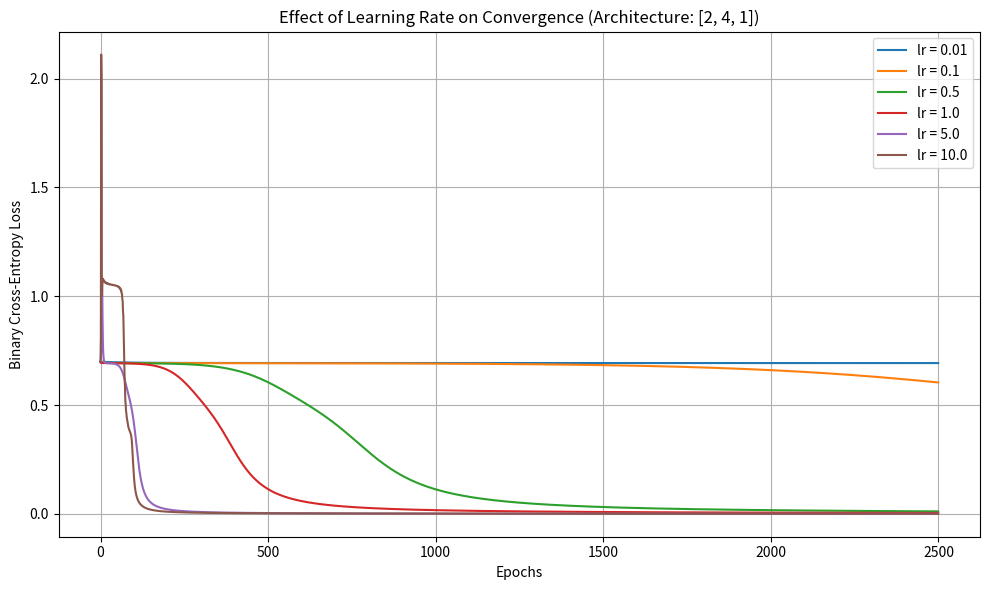

Reproduce this figure in Python.
import numpy as np
import matplotlib.pyplot as plt


def sigmoid(z):
    """Sigmoid activation function: sigma(z) = 1 / (1 + e^(-z))"""
    return 1.0 / (1.0 + np.exp(-z))


def sigmoid_derivative(a):
    """Derivative of sigmoid: sigma'(z) = a * (1 - a)"""
    return a * (1.0 - a)


class ConfigurableMLP:
    """
    Generalized implementation of the manual's neural network structure.
    Allows modifying layer count, neuron count, and learning rate.
    """
    def __init__(self, layer_dims, lr=0.5, seed=42):
        self.layer_dims = layer_dims
        self.lr = lr
        self.weights = []
        self.biases = []
        
        np.random.seed(seed)
        for i in range(len(layer_dims) - 1):
            w = np.random.randn(layer_dims[i + 1], layer_dims[i]) * 0.5
            b = np.zeros((layer_dims[i + 1], 1))
            self.weights.append(w)
            self.biases.append(b)

    def forward(self, X):
        self.activations = [X]
        a = X
        for i in range(len(self.weights)):
            z = np.dot(self.weights[i], a) + self.biases[i]
            a = sigmoid(z)
            self.activations.append(a)
        return a

    def backward(self, y_true):
        m = y_true.shape[1]
        L = len(self.weights)
        
        dZ = self.activations[-1] - y_true
        
        for l in range(L - 1, -1, -1):
            dW = np.dot(dZ, self.activations[l].T) / m
            db = np.sum(dZ, axis=1, keepdims=True) / m
            
            if l > 0:
                dA_prev = np.dot(self.weights[l].T, dZ)
                dZ = dA_prev * sigmoid_derivative(self.activations[l])
            
           
            self.weights[l] -= self.lr * dW
            self.biases[l] -= self.lr * db

    def train(self, X, y, epochs=2500):
        losses = []
        for _ in range(epochs):
            a_out = self.forward(X)
            
            eps = 1e-15
            a_clipped = np.clip(a_out, eps, 1.0 - eps)
            loss = -np.mean(y * np.log(a_clipped) + (1.0 - y) * np.log(1.0 - a_clipped))
            losses.append(loss)
            self.backward(y)
        return losses



X_train = np.array([[0.0, 0.0, 1.0, 1.0],
                    [0.0, 1.0, 0.0, 1.0]])
y_train = np.array([[0.0, 1.0, 1.0, 0.0]])

FIXED_ARCHITECTURE = [2, 4, 1]  
LEARNING_RATES = [0.01, 0.1, 0.5, 1.0, 5.0, 10.0]
EPOCHS = 2500

print("=" * 65)
print("LEARNING RATE EXPERIMENT: EFFECT ON CONVERGENCE")
print("=" * 65)

plt.figure(figsize=(10, 6))

for lr in LEARNING_RATES:

    model = ConfigurableMLP(layer_dims=FIXED_ARCHITECTURE, lr=lr, seed=42)
    loss_history = model.train(X_train, y_train, epochs=EPOCHS)
    
    
    preds = (model.forward(X_train) >= 0.5).astype(float)
    acc = np.mean(preds == y_train) * 100
    
    print(f"Learning Rate: {lr:<6} | Final Loss: {loss_history[-1]:.4f} | Accuracy: {acc:.1f}%")
    plt.plot(loss_history, label=f"lr = {lr}")

plt.title(f"Effect of Learning Rate on Convergence (Architecture: {FIXED_ARCHITECTURE})")
plt.xlabel("Epochs")
plt.ylabel("Binary Cross-Entropy Loss")
plt.legend()
plt.grid(True)
plt.tight_layout()
plt.show()
